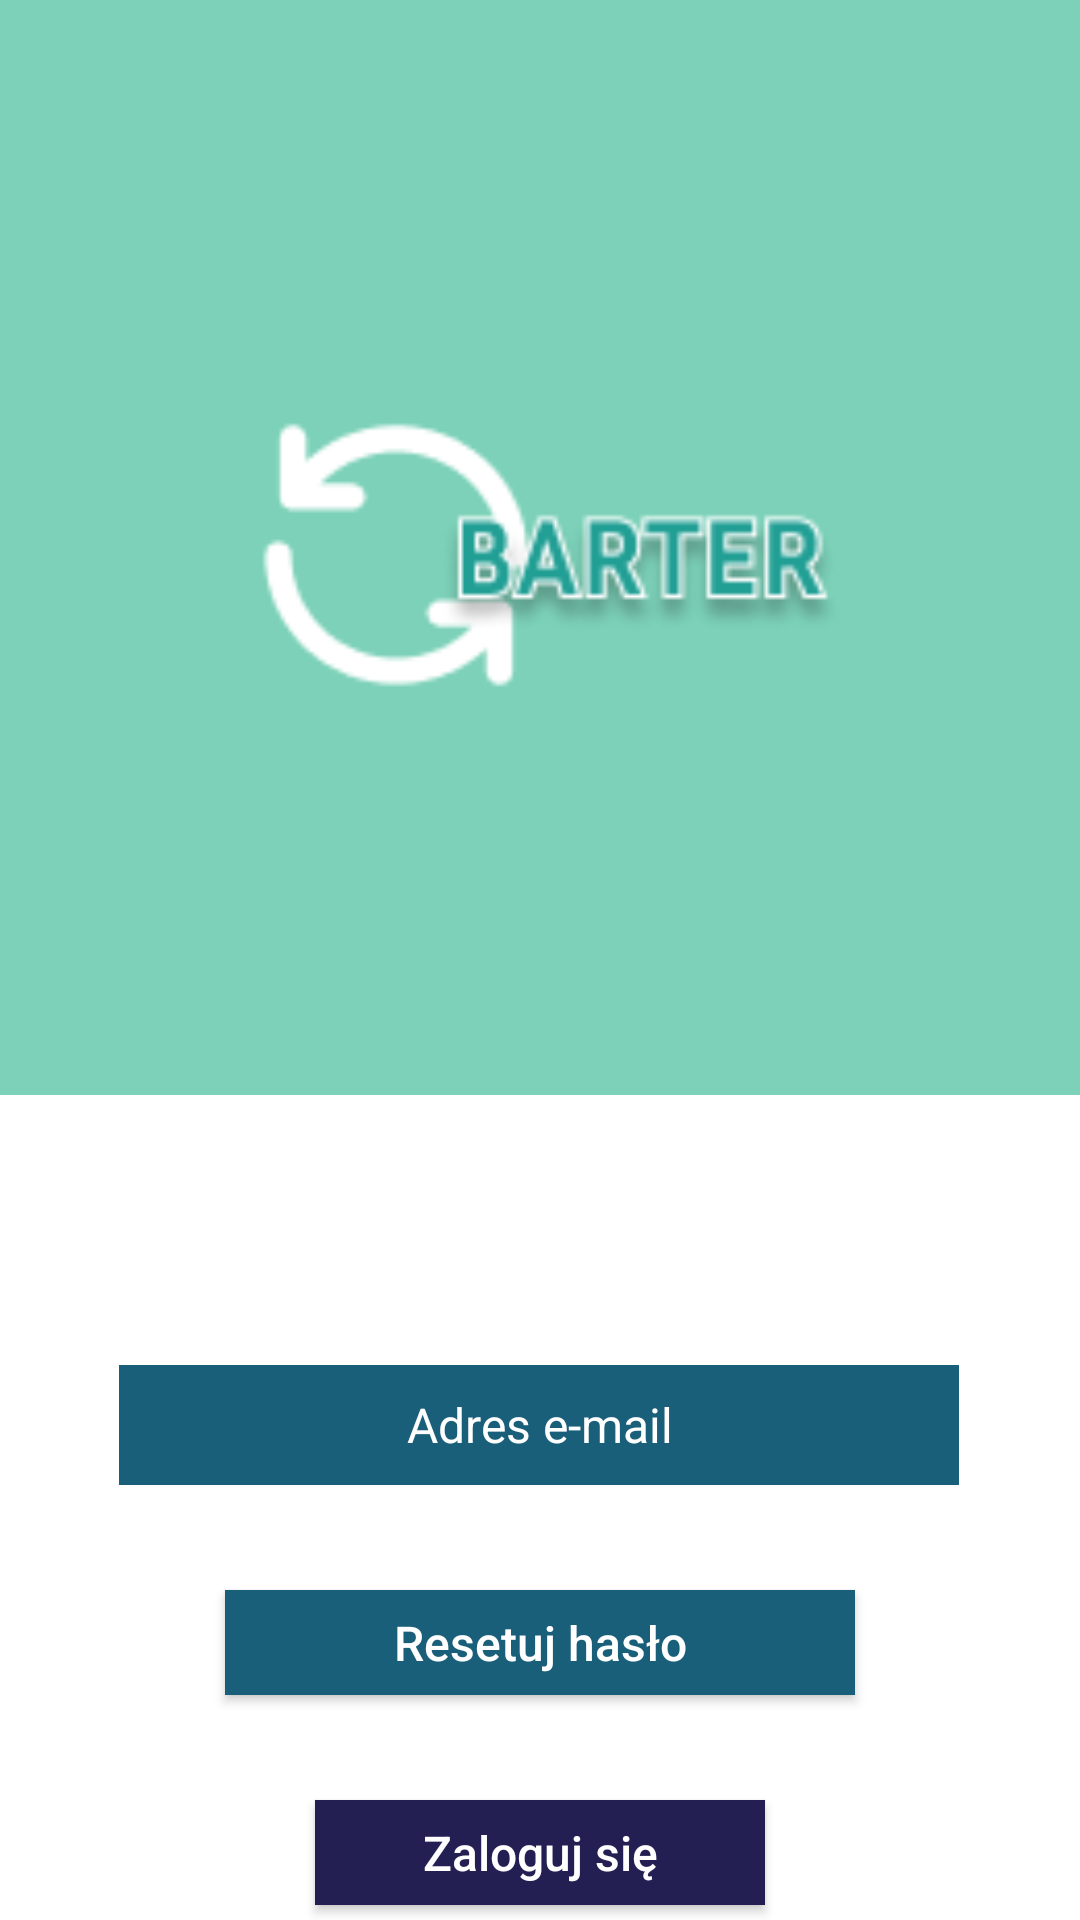

This screen was rendered from an Android layout file. Write that file and the resources it references.
<!-- AndroidManifest.xml: application theme Theme.Barter -->
<!-- res/layout/activity_forgot_password.xml -->
<?xml version="1.0" encoding="utf-8"?>
<androidx.constraintlayout.widget.ConstraintLayout xmlns:android="http://schemas.android.com/apk/res/android"
    xmlns:app="http://schemas.android.com/apk/res-auto"
    xmlns:tools="http://schemas.android.com/tools"
    android:layout_width="match_parent"
    android:layout_height="match_parent"
    android:background="@color/primaryBackgroundColor"
    tools:context="org.studia.barterapplication.activities.ForgotPasswordActivity">

    <ImageView
        android:id="@+id/blueBackground"
        android:layout_width="match_parent"
        android:layout_height="365dp"
        android:background="@color/greenBackgroundColor"
        app:layout_constraintEnd_toEndOf="parent"
        app:layout_constraintStart_toStartOf="parent"
        app:layout_constraintTop_toTopOf="parent"
        app:layout_constraintVertical_weight="0" />

    <ImageView
        android:id="@+id/appLogo"
        android:layout_width="200dp"
        android:layout_height="200dp"
        android:layout_marginTop="85dp"
        android:contentDescription="@string/app_name"
        android:src="@drawable/logo"
        app:layout_constraintEnd_toEndOf="@+id/blueBackground"
        app:layout_constraintHorizontal_bias="0.497"
        app:layout_constraintStart_toStartOf="@+id/blueBackground"
        app:layout_constraintTop_toTopOf="@+id/blueBackground" />

    <EditText
        android:id="@+id/emailAddressEditTextF"
        android:layout_width="280dp"
        android:layout_height="40dp"
        android:layout_marginTop="90dp"
        android:background="@color/textBackground"
        android:gravity="center"
        android:hint="@string/mail_adress"
        android:textColorHint="@color/white"
        android:textSize="16sp"
        app:layout_constraintEnd_toEndOf="parent"
        app:layout_constraintHorizontal_bias="0.496"
        app:layout_constraintStart_toStartOf="parent"
        app:layout_constraintTop_toBottomOf="@+id/blueBackground" />

    <Button
        android:id="@+id/sendResetEmailButton"
        android:layout_width="210dp"
        android:layout_height="35dp"
        android:layout_alignParentStart="true"
        android:layout_alignParentTop="true"
        android:layout_marginTop="35dp"
        android:background="@color/textBackground"
        android:hint="@string/password_reset"
        android:textColorHint="@color/white"
        android:textSize="16sp"
        app:layout_constraintEnd_toEndOf="parent"
        app:layout_constraintStart_toStartOf="parent"
        app:layout_constraintTop_toBottomOf="@+id/emailAddressEditTextF" />

    <Button
        android:id="@+id/goBackToLoginButton"
        android:layout_width="150dp"
        android:layout_height="35dp"
        android:layout_alignParentStart="true"
        android:layout_alignParentTop="true"
        android:layout_marginTop="35dp"
        android:background="@color/blue_button"
        android:hint="@string/login"
        android:textColorHint="@color/white"
        android:textSize="16sp"
        app:layout_constraintEnd_toEndOf="parent"
        app:layout_constraintStart_toStartOf="parent"
        app:layout_constraintTop_toBottomOf="@+id/sendResetEmailButton" />


</androidx.constraintlayout.widget.ConstraintLayout>
<!-- resources referenced by this layout -->
<resources>
  <color name="blue_button">#231F52</color>
  <color name="greenBackgroundColor">#7CD1B8</color>
  <color name="primaryBackgroundColor">#ffffff</color>
  <color name="textBackground">#1A5F7A</color>
  <color name="white">#FFFFFFFF</color>
  <!-- drawable logo: png bitmap (drawable-v24, 5633 bytes) -->
  <string name="app_name">Barter</string>
  <string name="login">Zaloguj się</string>
  <string name="mail_adress">Adres e-mail</string>
  <string name="password_reset">Resetuj hasło</string>
  <style name="Theme.Barter" parent="Theme.AppCompat.Light.DarkActionBar">
          
          <item name="colorPrimary">@color/actionBarColor</item>
          <item name="colorPrimaryVariant">@color/actionBarColor</item>
          <item name="colorOnPrimary">@color/white</item>
          
          <item name="colorSecondary">@color/teal_200</item>
          <item name="colorSecondaryVariant">@color/teal_700</item>
          <item name="colorOnSecondary">@color/black</item>
          
          <item name="android:statusBarColor" tools:targetApi="l">?attr/colorPrimaryVariant</item>
          
      </style>
  <color name="actionBarColor">#7CD1B8</color>
  <color name="teal_200">#FF03DAC5</color>
  <color name="teal_700">#FF018786</color>
  <color name="black">#FF000000</color>
</resources>
